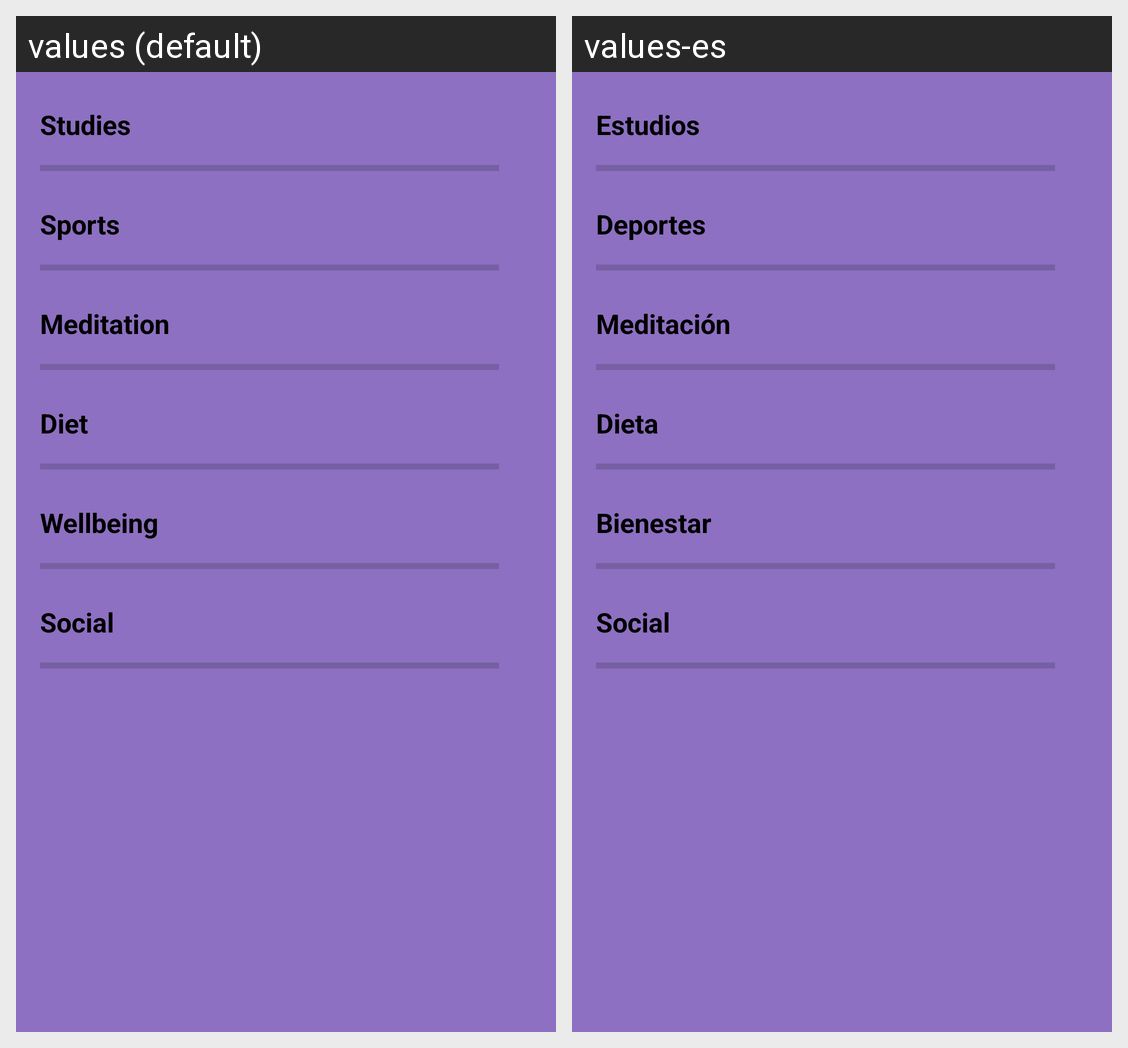

This grid shows one Android layout under two languages. Give, for every string resource on the screen, its name, the default text and each shown locale's text.
Android screen res/layout/fragment_stats.xml rendered under 2 locales, left to right: values (default), values-es. Device: Nexus 5 (rendered at 1080×1920; each locale shown at half size, 540×960, under a caption strip naming it); theme AppTheme.
Strings drawn on this screen, with the default value and each locale's value (text and hints the layout hard-codes, and strings that could not be matched under every locale, appear in the picture but are not listed):

studies
  values: Studies
  values-es: Estudios

Sports
  values: Sports
  values-es: Deportes

Meditation
  values: Meditation
  values-es: Meditación

Diet
  values: Diet
  values-es: Dieta

Wellbeing
  values: Wellbeing
  values-es: Bienestar

Social
  values: Social
  values-es: Social
